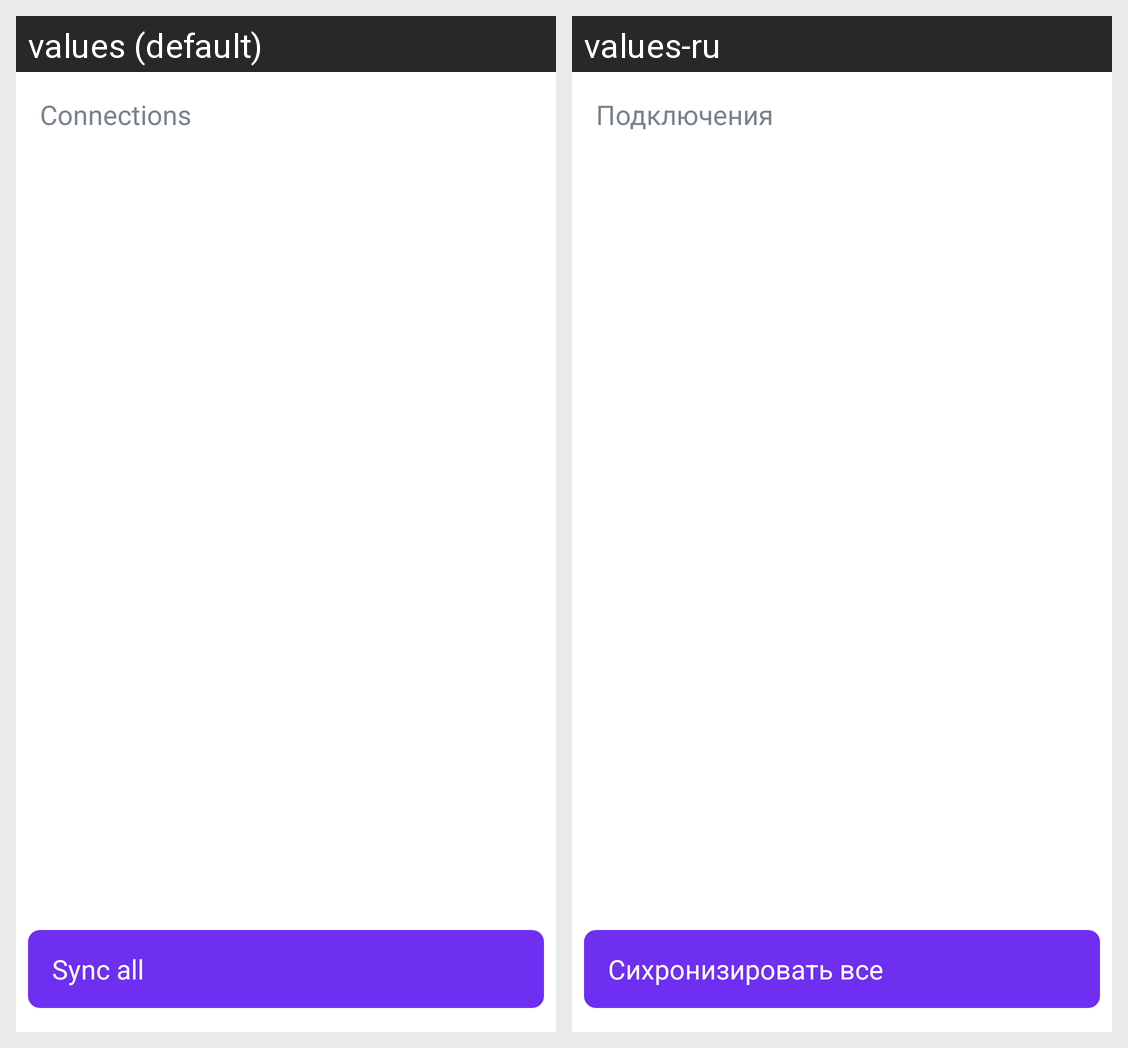

Translations of the strings shown on this Android screen, per locale in the grid:
Android screen res/layout/screen_connections_dialog.xml rendered under 2 locales, left to right: values (default), values-ru. Device: Nexus 5 (rendered at 1080×1920; each locale shown at half size, 540×960, under a caption strip naming it); theme Theme.CoinRoad.
Strings drawn on this screen, with the default value and each locale's value (text and hints the layout hard-codes, and strings that could not be matched under every locale, appear in the picture but are not listed):

portfolio_connections
  values: Connections
  values-ru: Подключения

connection_sync_all
  values: Sync all
  values-ru: Сихронизировать все
